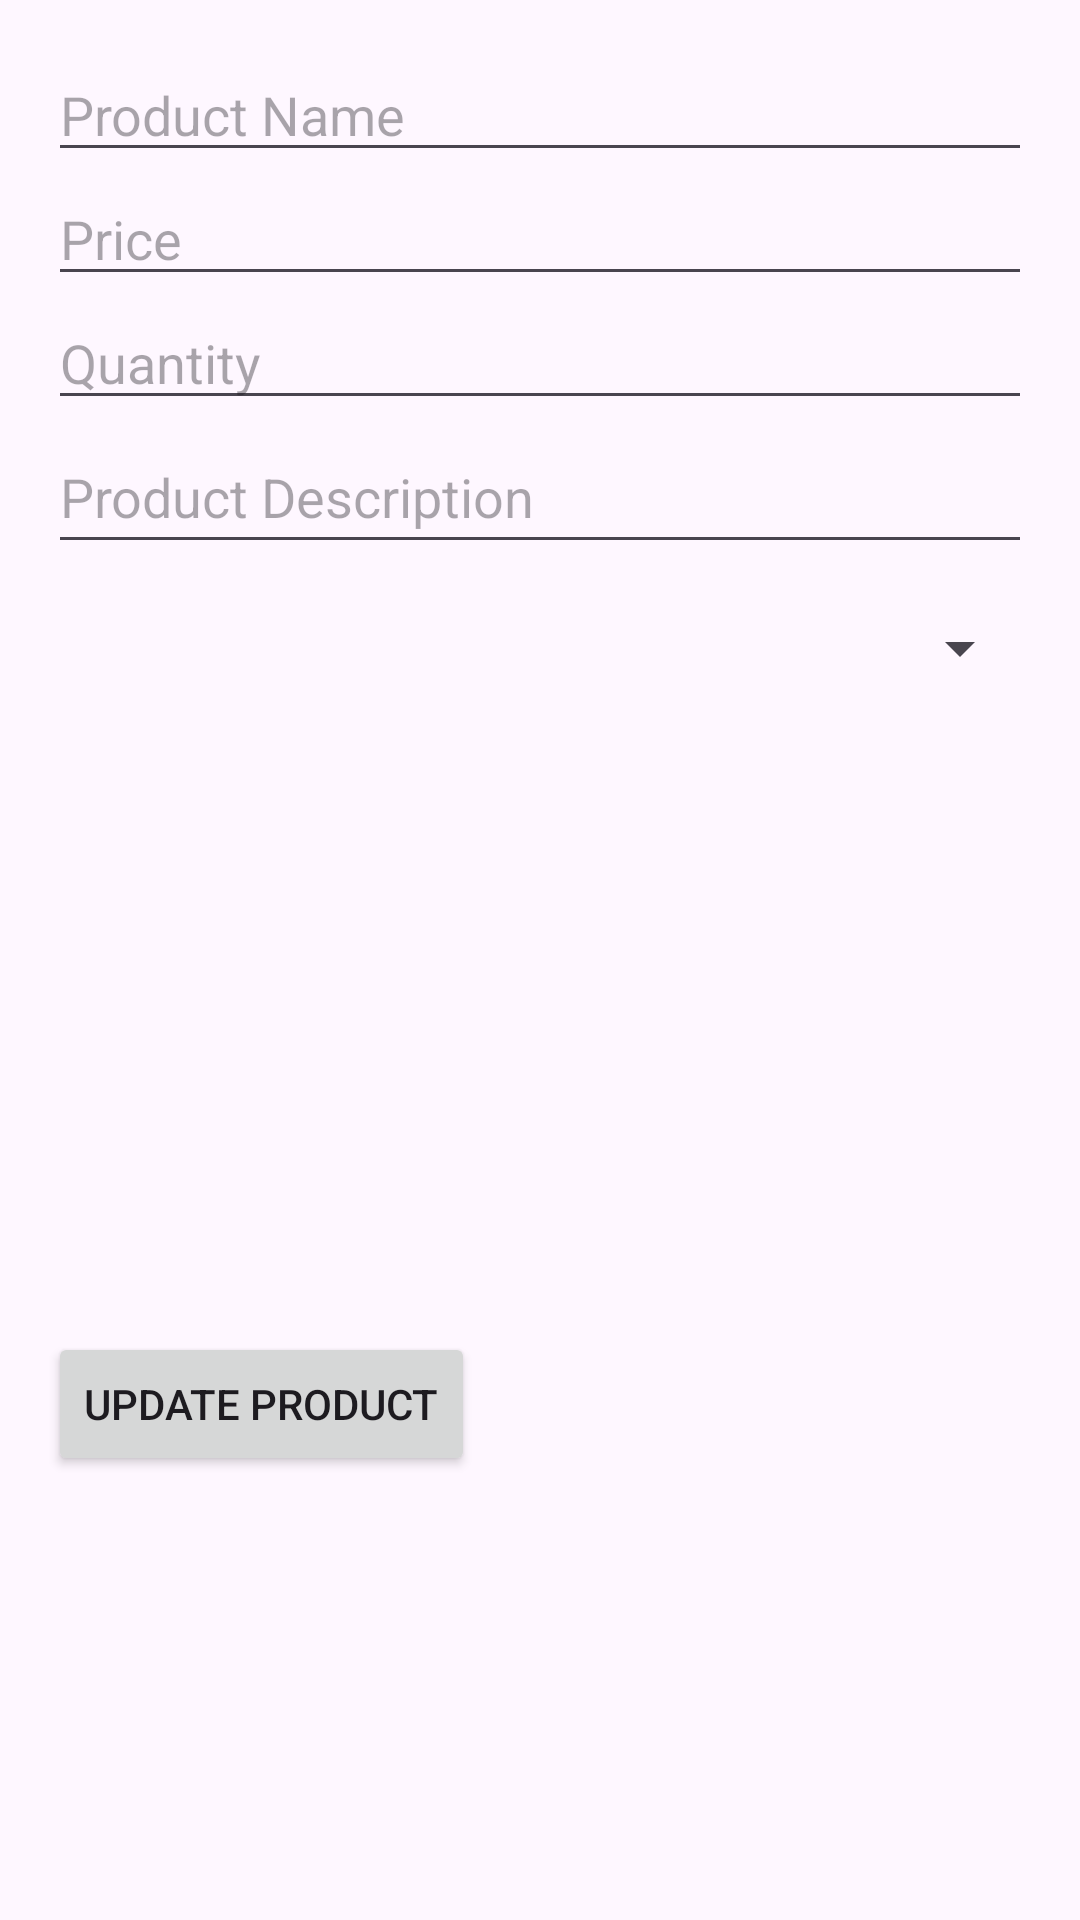

Write the Android layout XML for this screen, with the resource values it uses.
<!-- AndroidManifest.xml: application theme Theme.PharmaDoc -->
<!-- res/layout/activity_update_product.xml -->
<LinearLayout xmlns:android="http://schemas.android.com/apk/res/android"
    android:layout_width="match_parent"
    android:layout_height="match_parent"
    android:orientation="vertical"
    android:padding="16dp">

    <EditText
        android:id="@+id/edit_text_product_name"
        android:layout_width="match_parent"
        android:layout_height="wrap_content"
        android:hint="Product Name" />

    <EditText
        android:id="@+id/edit_text_product_price"
        android:layout_width="match_parent"
        android:layout_height="wrap_content"
        android:hint="Price"
        android:inputType="numberDecimal" />

    <EditText
        android:id="@+id/edit_text_product_quantity"
        android:layout_width="match_parent"
        android:layout_height="wrap_content"
        android:hint="Quantity"
        android:inputType="number" />

    <EditText
        android:id="@+id/edit_text_product_description"
        android:layout_width="match_parent"
        android:layout_height="wrap_content"
        android:hint="Product Description"
        android:inputType="text"
        android:minHeight="48dp"
        android:layout_marginBottom="16dp"/>

    <Spinner
        android:id="@+id/spinner_category"
        android:layout_width="match_parent"
        android:layout_height="wrap_content"
        android:layout_marginBottom="16dp"/>

    <ImageView
        android:id="@+id/image_view_product"
        android:layout_width="match_parent"
        android:layout_height="200dp"
        android:src="@drawable/ic_launcher_foreground" />

    <Button
        android:id="@+id/button_update_product"
        android:layout_width="wrap_content"
        android:layout_height="wrap_content"
        android:text="Update Product" />

</LinearLayout>
<!-- resources referenced by this layout -->
<resources>
  <style name="Theme.PharmaDoc" parent="Base.Theme.PharmaDoc" />
  <style name="Base.Theme.PharmaDoc" parent="Theme.Material3.DayNight.NoActionBar">
          
          
      </style>
</resources>
